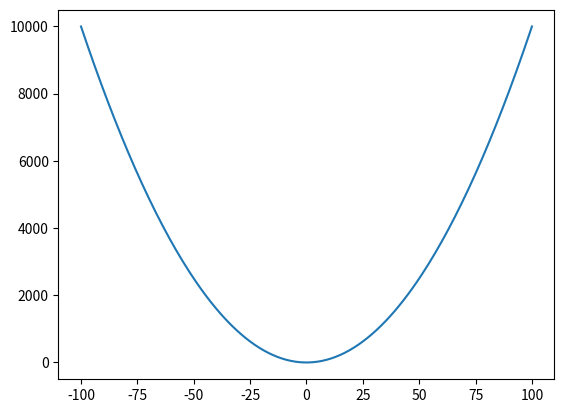

Here is the Python script that generated this plot:
import matplotlib.pyplot as plt

x = []
y = []

# create x values
for n in range(-100,101):
    x = x + [n]

# create y values
for n in x:
    y = y + [n**2-3]

plt.plot(x,y)
plt.show()


